Photos from the image-classification dataset "dataset" in the GitHub repository James7803/CS-4641-Group-130. Its 4 classes are: glioma, meningioma, no tumor, pituitary tumor.

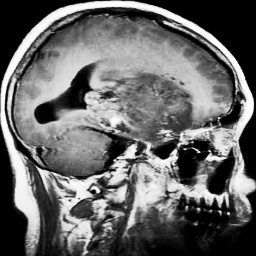
Label: glioma

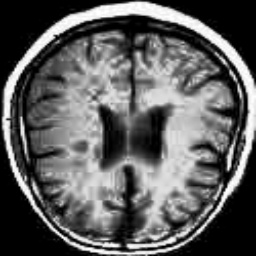
Label: no tumor

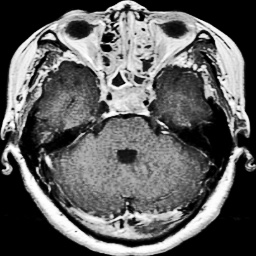
Label: pituitary tumor

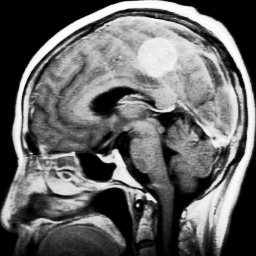
Label: meningioma

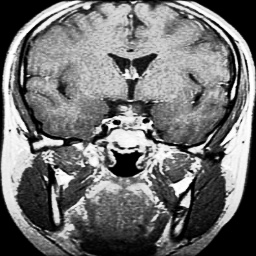
Label: pituitary tumor

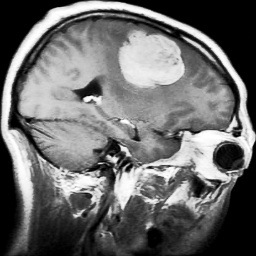
Label: meningioma
